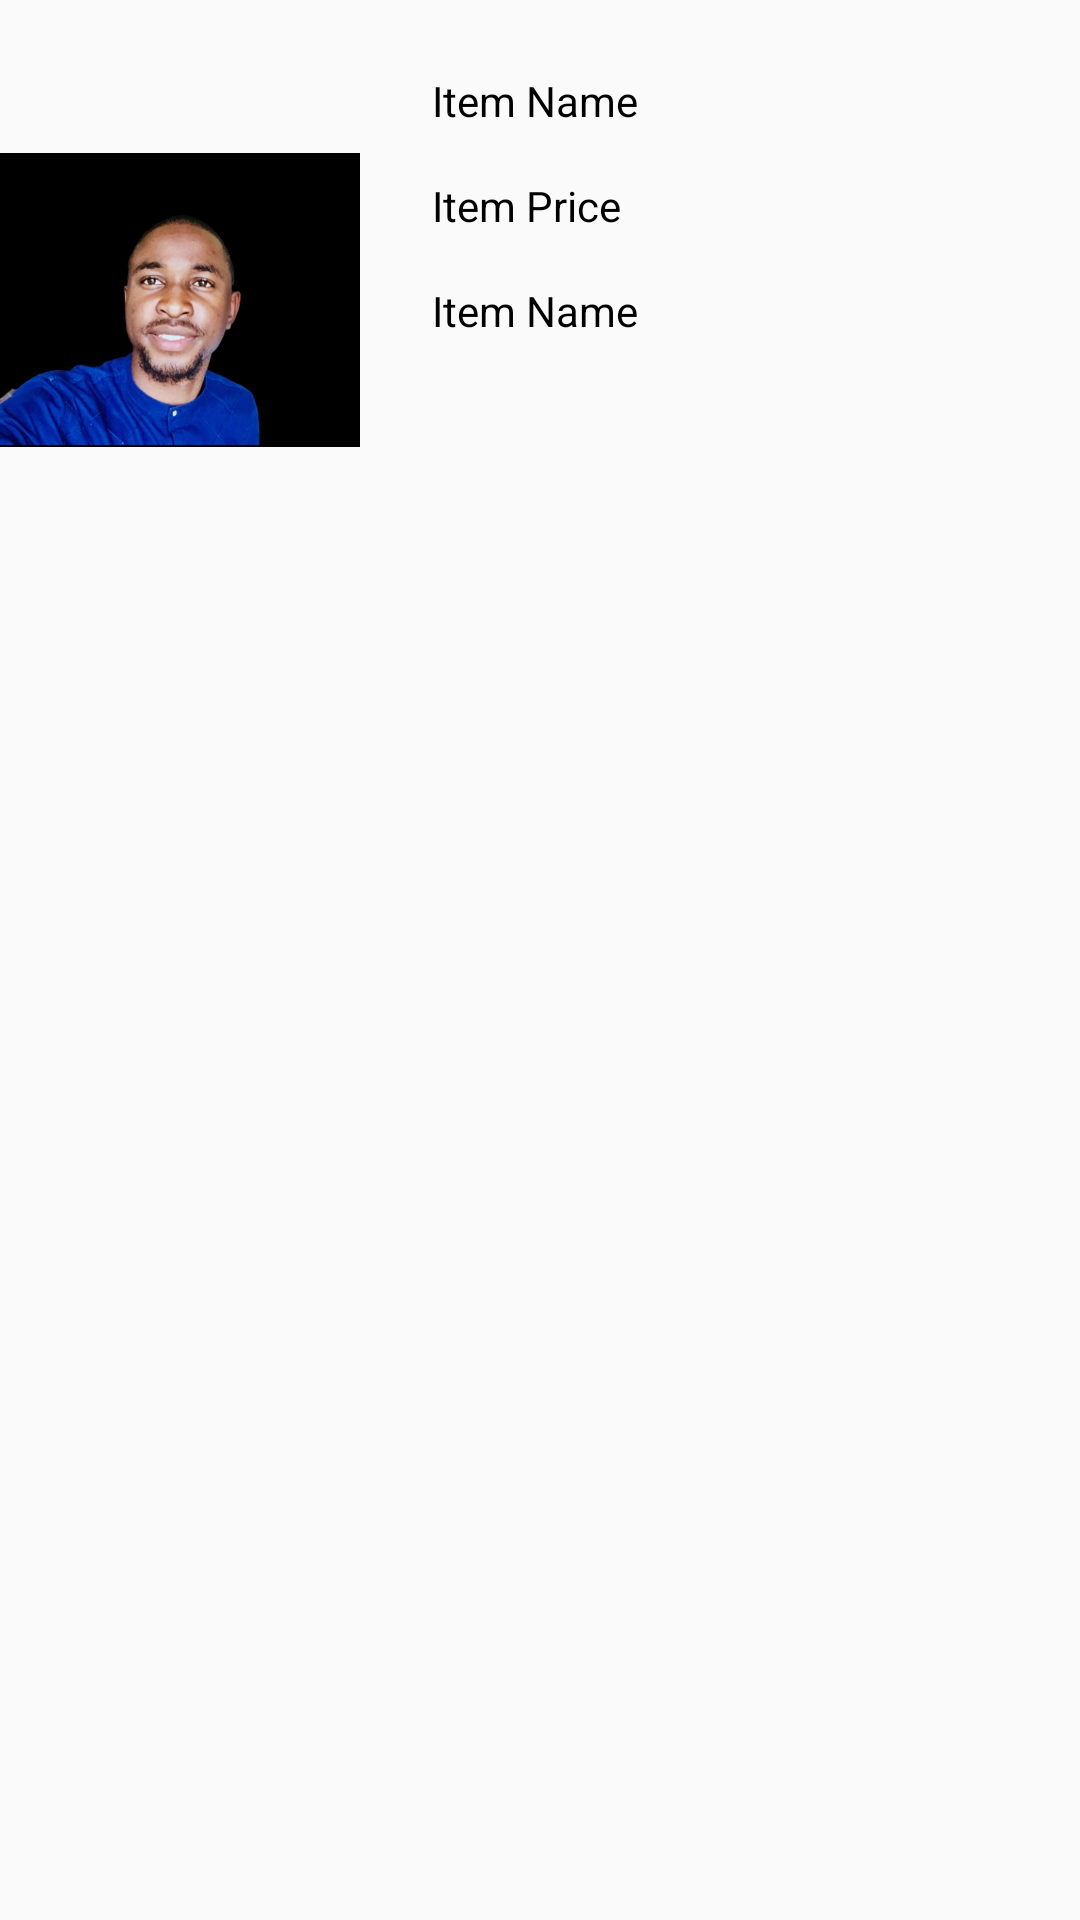

Here is an Android app screen rendered from its layout file. Give the layout XML and the strings, colors and styles it references.
<!-- AndroidManifest.xml: application theme AppTheme -->
<!-- res/layout/search_item.xml -->
<?xml version="1.0" encoding="utf-8"?>
<LinearLayout
    xmlns:android="http://schemas.android.com/apk/res/android" android:layout_width="match_parent"
    android:layout_height="wrap_content"
    >
    <ImageView
        android:id="@+id/item_image_search"
        android:layout_width="0dp"
        android:layout_height="200dp"
        android:src="@drawable/mutoloki"
        android:layout_weight="2"

        />
    <LinearLayout
        android:paddingTop="16dp"
        android:paddingLeft="8dp"
        android:layout_width="0dp"
        android:layout_weight="4"
        android:orientation="vertical"
        android:layout_height="match_parent">
        <LinearLayout
        android:gravity="center"
        android:padding="8dp"
        android:layout_width="wrap_content"
        android:layout_height="wrap_content"
        android:orientation="horizontal">

        <ImageView
            android:layout_width="wrap_content"
            android:layout_height="match_parent"
            android:src="@drawable/ic_box_24" />

        <TextView
            android:id="@+id/post_name_search"
            android:layout_width="wrap_content"
            android:layout_height="match_parent"
            android:gravity="center"
            android:textColor="@color/black"
            android:layout_marginLeft="8dp"
            android:text="Item Name" />

    </LinearLayout>
        <LinearLayout
            android:gravity="center"
            android:padding="8dp"
            android:layout_width="wrap_content"
            android:layout_height="wrap_content"
            android:orientation="horizontal">

            <ImageView
                android:layout_width="wrap_content"
                android:layout_height="match_parent"
                android:src="@drawable/ic_box_24" />

            <TextView
                android:id="@+id/item_price_search"
                android:layout_width="wrap_content"
                android:layout_height="match_parent"
                android:gravity="center"
                android:textColor="@color/black"
                android:layout_marginLeft="8dp"
                android:text="Item Price" />

        </LinearLayout>
        <LinearLayout
            android:gravity="center"
            android:padding="8dp"
            android:layout_width="wrap_content"
            android:layout_height="wrap_content"
            android:orientation="horizontal">

            <ImageView
                android:layout_width="wrap_content"
                android:layout_height="match_parent"
                android:src="@drawable/ic_box_24" />

            <TextView
                android:id="@+id/poster_search"
                android:layout_width="wrap_content"
                android:layout_height="match_parent"
                android:gravity="center"
                android:textColor="@color/black"
                android:layout_marginLeft="8dp"
                android:text="Item Name" />

        </LinearLayout>




    </LinearLayout>
    

</LinearLayout>
<!-- resources referenced by this layout -->
<resources>
  <color name="black">#000000</color>
  <!-- drawable mutoloki: jpg bitmap (drawable, 20338 bytes) -->
  <style name="AppTheme" parent="Theme.AppCompat.Light.DarkActionBar">
          
          <item name="colorPrimary">@color/colorPrimary</item>
          <item name="colorPrimaryDark">@color/colorPrimaryDark</item>
          <item name="colorAccent">@color/colorAccent</item>
      </style>
  <color name="colorPrimary">#2C3CCB</color>
  <color name="colorPrimaryDark">#2C3CCB</color>
  <color name="colorAccent">#E5E5E5</color>
</resources>
